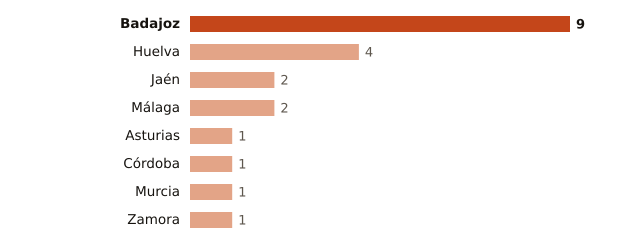

The table this chart was drawn from, first rows:
lugar, valor
Badajoz, 9
Huelva, 4
Jaén, 2
Málaga, 2
Asturias, 1
Córdoba, 1
Murcia, 1
Zamora, 1
